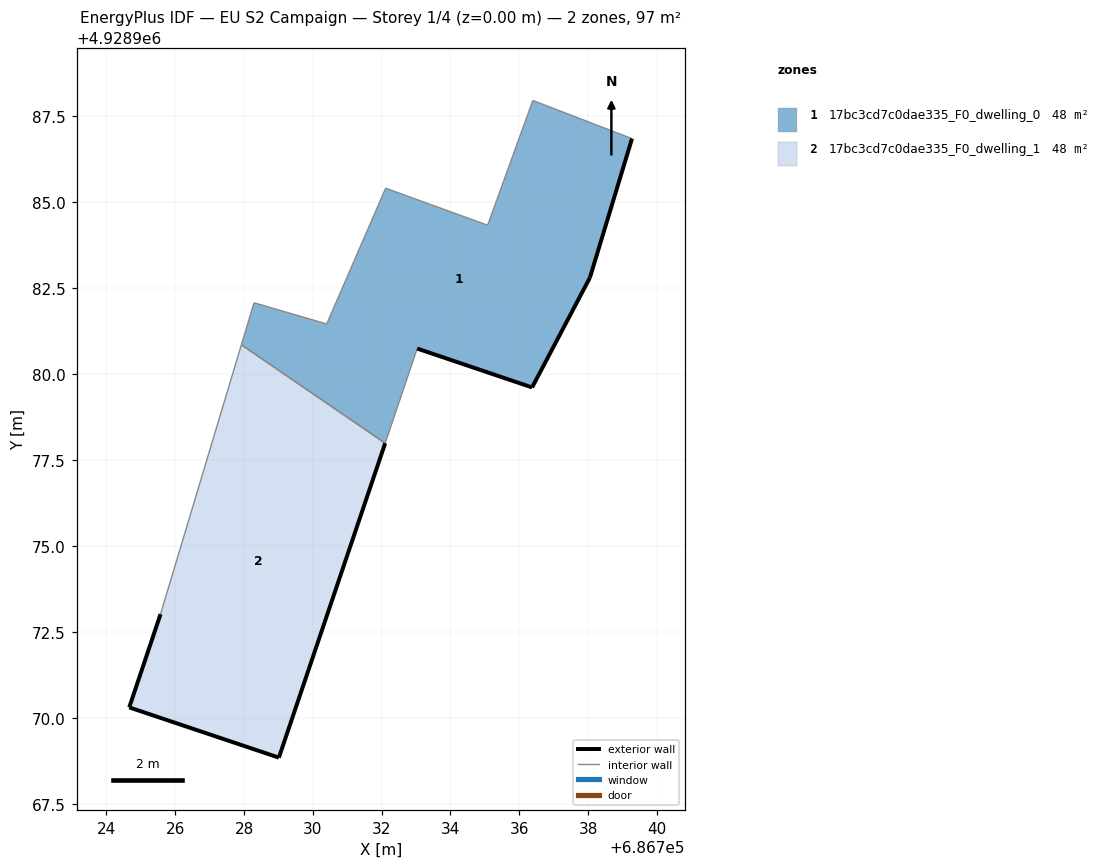
=== STOREY PLAN SPEC (per zone: floor XY polygon, exterior-wall plan segments, windows/doors) ===
zone 1: 17bc3cd7c0dae335_F0_dwelling_0  (48.4 m²)
  floor: (686736.37, 4928979.61) (686738.05, 4928982.79) (686739.28, 4928986.84) (686736.39, 4928987.95) (686735.08, 4928984.32) (686732.12, 4928985.40) (686730.40, 4928981.45) (686728.29, 4928982.07) (686727.92, 4928980.84) (686732.10, 4928977.98) (686733.03, 4928980.74)
  exterior wall: (686739.28, 4928986.84) – (686738.05, 4928982.79)  [4.2 m]
  exterior wall: (686738.05, 4928982.79) – (686736.37, 4928979.61)  [3.6 m]
  exterior wall: (686736.37, 4928979.61) – (686733.03, 4928980.74)  [3.5 m]
  interior walls: 8
zone 2: 17bc3cd7c0dae335_F0_dwelling_1  (48.4 m²)
  floor: (686729.01, 4928968.84) (686732.10, 4928977.98) (686727.92, 4928980.84) (686725.57, 4928973.01) (686724.66, 4928970.30)
  exterior wall: (686732.10, 4928977.98) – (686729.01, 4928968.84)  [9.6 m]
  exterior wall: (686729.01, 4928968.84) – (686724.66, 4928970.30)  [4.6 m]
  exterior wall: (686724.66, 4928970.30) – (686725.57, 4928973.01)  [2.9 m]
  interior walls: 2

=== DERIVED (storey summary) ===
Building: EU S2 Campaign
Storey: 1 of 4  (floor level z = 0.00 m)
Storey gross floor area: 96.9 m²
Zones on this storey: 2
  - 17bc3cd7c0dae335_F0_dwelling_0: floor 48.4 m²; exterior wall 11.4 m (34.1 m²); WWR 0.0%
  - 17bc3cd7c0dae335_F0_dwelling_1: floor 48.4 m²; exterior wall 17.1 m (51.3 m²); WWR 0.0%
Zone adjacency (shared interzone walls):
  - 17bc3cd7c0dae335_F0_dwelling_0 ↔ 17bc3cd7c0dae335_F0_dwelling_1